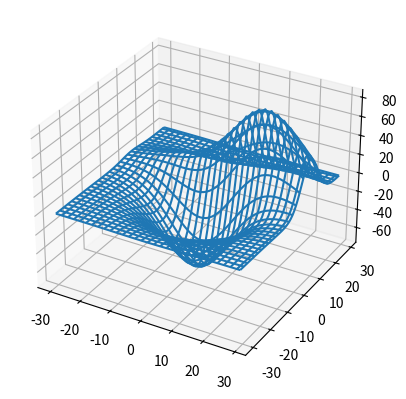

Recreate this plot in Python.
import matplotlib.pyplot as plt
from mpl_toolkits.mplot3d import axes3d

fig = plt.figure()
eixos = fig.add_subplot(projection = '3d')
x,y,z =  axes3d.get_test_data(0.10)

eixos.plot_wireframe(x,y,z)
plt.show()